9-way image classification set "images" from GitHub (RuikeYuan/partvision); label vocabulary: alternator, brake disc, headlight left, headlight right, side mirror left, side mirror right, taillight left, taillight right, wheel rim.

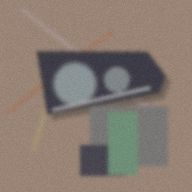
Label: headlight left

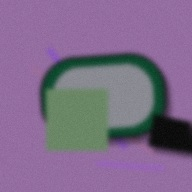
Label: side mirror left

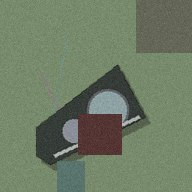
Label: headlight right

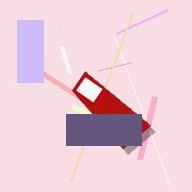
Label: taillight right

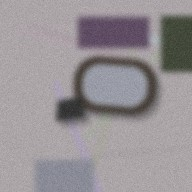
Label: side mirror right

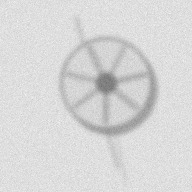
Label: wheel rim
